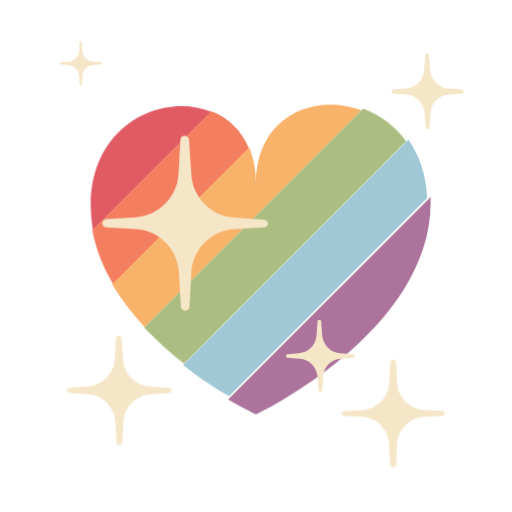
t = 0.00 s
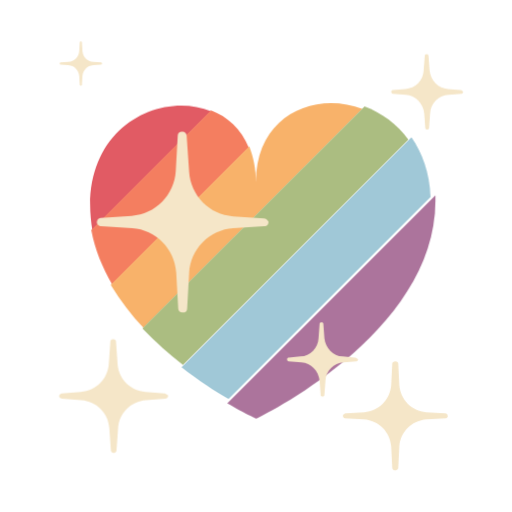
t = 0.96 s
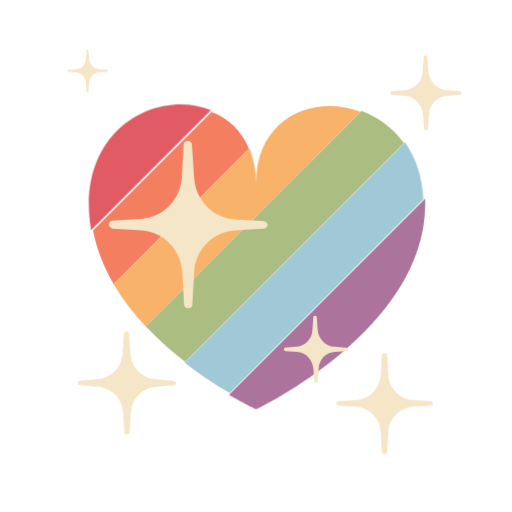
t = 1.08 s
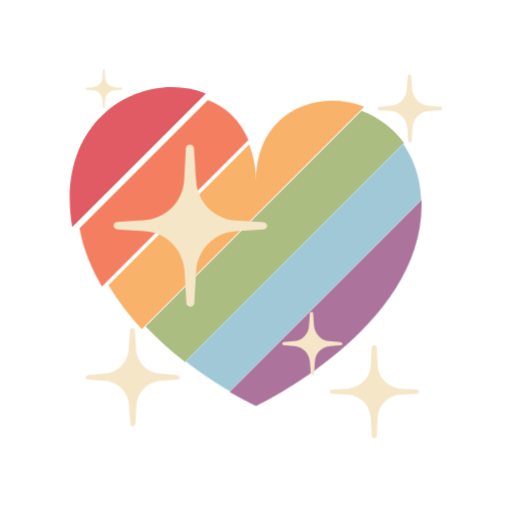
t = 1.21 s
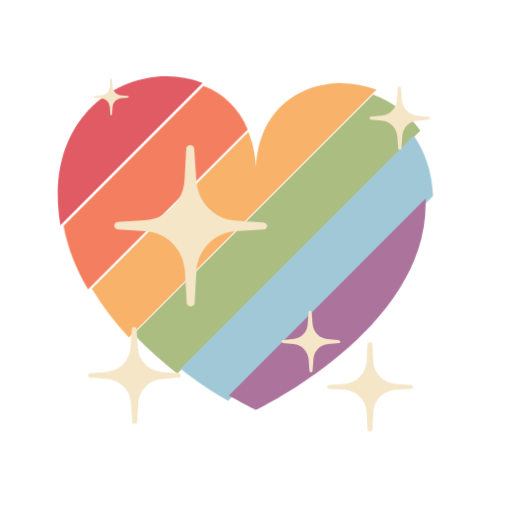
t = 1.33 s
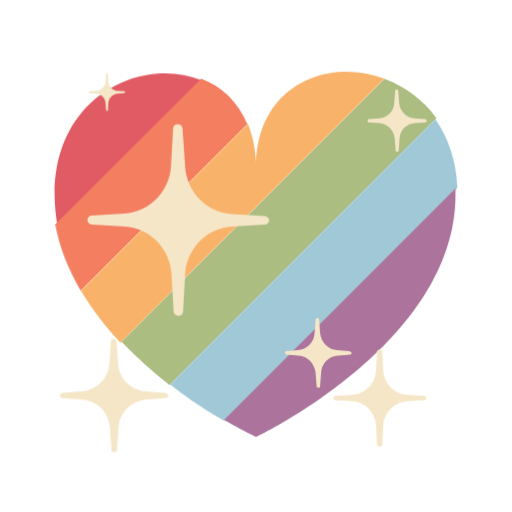
t = 1.58 s

The animated SVG that drew these frames (rendered in a browser with its animation timeline set to each time). Animation: 1 CSS @keyframes rule; one cycle of 1.96 s, repeats indefinitely.

<svg xmlns="http://www.w3.org/2000/svg" viewBox="0 0 100 100"><defs><style>@keyframes s5wmy3{50%{transform:scale(1.06)}}.s5wmy3{transform:scale(.86);transform-origin:center;animation:s5wmy3 1s infinite}</style></defs><path fill="#e15b64" d="M12.5 38.5c0 1.9.2 3.8.5 5.7l26.9-26.9c-11.1-4.5-27.4 2.8-27.4 21.2z" class="s5wmy3" style="animation-delay:-.955s"/><path fill="#f47e60" d="M39.9 17.3L13 44.2c.8 4.4 2.5 8.4 4.7 12.2l30.7-30.7c-1.7-4.2-4.8-7-8.5-8.4z" class="s5wmy3" style="animation-delay:-.909s"/><path fill="#f8b26a" d="M50 33.6c0-3.1-.6-5.7-1.5-8L17.7 56.4c2.1 3.5 4.6 6.7 7.3 9.6l48.7-48.7C63.1 13.3 50 18.6 50 33.6z" class="s5wmy3" style="animation-delay:-.864s"/><path fill="#abbd81" d="M73.8 17.2L25.1 65.9c2.9 3 5.9 5.7 8.9 8l49.4-49.4c-2.5-3.5-5.9-5.9-9.6-7.3z" class="s5wmy3" style="animation-delay:-.818s"/><path fill="#a0c8d7" d="M34 73.9c3.7 2.9 7.2 5.2 10.1 6.8l43.4-43.4c-.2-5.2-1.8-9.5-4.1-12.8L34 73.9z" class="s5wmy3" style="animation-delay:-.773s"/><path fill="#ac749c" d="M50 84s37.5-17.7 37.5-45.5v-1.2L44 80.8c3.6 2.1 6 3.2 6 3.2z" class="s5wmy3" style="animation-delay:-.727s"/><g fill="#f5e6c8"><path d="M51.6 42.4l-6.2-.4c-4.8-.3-8.6-4.2-8.9-9l-.5-7.3c0-.4-.4-.8-.8-.8H35c-.4 0-.8.3-.8.8l-.4 7.2c-.3 4.8-4.1 8.7-8.9 9l-6.2.4c-.4 0-.7.3-.8.7-.1.5.3.9.8 1l6.3.4c4.8.3 8.6 4.2 8.9 9l.4 7.2c0 .4.4.8.8.8h.2c.4 0 .8-.3.8-.8l.4-7.2c.3-4.8 4.1-8.7 8.9-9l6.3-.4c.5 0 .9-.5.8-1-.2-.3-.5-.6-.9-.6z" class="s5wmy3" style="animation-delay:-.682s"/><path d="M32.3 76.6l-3.7-.3c-2.9-.2-5.2-2.5-5.4-5.4l-.3-4.3c0-.3-.2-.5-.5-.5h-.1c-.3 0-.5.2-.5.5l-.3 4.3c-.2 2.9-2.5 5.2-5.4 5.4l-3.7.3c-.2 0-.4.2-.5.4-.1.3.2.6.5.6l3.8.3c2.9.2 5.2 2.5 5.4 5.4l.3 4.3c0 .3.2.5.5.5h.1c.3 0 .5-.2.5-.5l.3-4.3c.2-2.9 2.5-5.2 5.4-5.4l3.8-.3c.3 0 .5-.3.5-.6-.3-.2-.5-.4-.7-.4z" class="s5wmy3" style="animation-delay:-.636s"/><path d="M68.5 69l-2.3-.2c-1.8-.1-3.2-1.6-3.4-3.4l-.2-2.7c0-.2-.1-.3-.3-.3h-.1c-.2 0-.3.1-.3.3l-.2 2.7c-.1 1.8-1.5 3.3-3.4 3.4l-2.2.2c-.1 0-.3.1-.3.3 0 .2.1.4.3.4l2.4.2c1.8.1 3.2 1.6 3.4 3.4l.2 2.7c0 .2.1.3.3.3h.1c.2 0 .3-.1.3-.3l.2-2.7c.1-1.8 1.5-3.3 3.4-3.4l2.4-.2c.2 0 .3-.2.3-.4-.3-.2-.4-.3-.6-.3z" class="s5wmy3" style="animation-delay:-.591s"/><path d="M84.9 79l-3.5-.2c-2.7-.2-4.8-2.3-5-5l-.2-4c0-.2-.2-.4-.5-.4h-.1c-.2 0-.5.2-.5.4l-.2 4c-.2 2.7-2.3 4.8-5 5l-3.4.2c-.2 0-.4.2-.5.4 0 .3.2.5.4.5l3.5.2c2.7.2 4.8 2.3 5 5l.2 4c0 .2.2.4.5.4h.1c.2 0 .5-.2.5-.4l.2-4c.2-2.7 2.3-4.8 5-5l3.5-.2c.3 0 .5-.3.4-.5 0-.2-.2-.4-.4-.4z" class="s5wmy3" style="animation-delay:-.545s"/><path d="M21.4 14.3l-1.4-.1c-1.1-.1-1.9-.9-2-2l-.1-1.6c0-.1-.1-.2-.2-.2s-.2.1-.2.2l-.1 1.6c-.1 1.1-.9 1.9-2 2l-1.4.1c-.1 0-.2.1-.2.2s.1.2.2.2l1.4.1c1.1.1 1.9.9 2 2l.1 1.6c0 .1.1.2.2.2s.2-.1.2-.2l.1-1.6c.1-1.1.9-1.9 2-2l1.4-.1c.1 0 .2-.1.2-.2 0-.2-.1-.2-.2-.2z" class="s5wmy3" style="animation-delay:-.5s"/><path d="M87.8 19.3l-2.3-.2c-1.8-.1-3.2-1.6-3.4-3.4l-.2-2.7c0-.2-.1-.3-.3-.3h-.1c-.2 0-.3.1-.3.3l-.2 2.7c-.1 1.8-1.5 3.3-3.4 3.4l-2.3.2c-.1 0-.3.1-.3.3 0 .2.1.4.3.4l2.4.2c1.8.1 3.2 1.6 3.4 3.4l.2 2.7c0 .2.1.3.3.3h.1c.2 0 .3-.1.3-.3l.2-2.7c.1-1.8 1.5-3.3 3.4-3.4L88 20c.2 0 .3-.2.3-.4-.2-.2-.3-.3-.5-.3z" class="s5wmy3" style="animation-delay:-.455s"/></g></svg>
